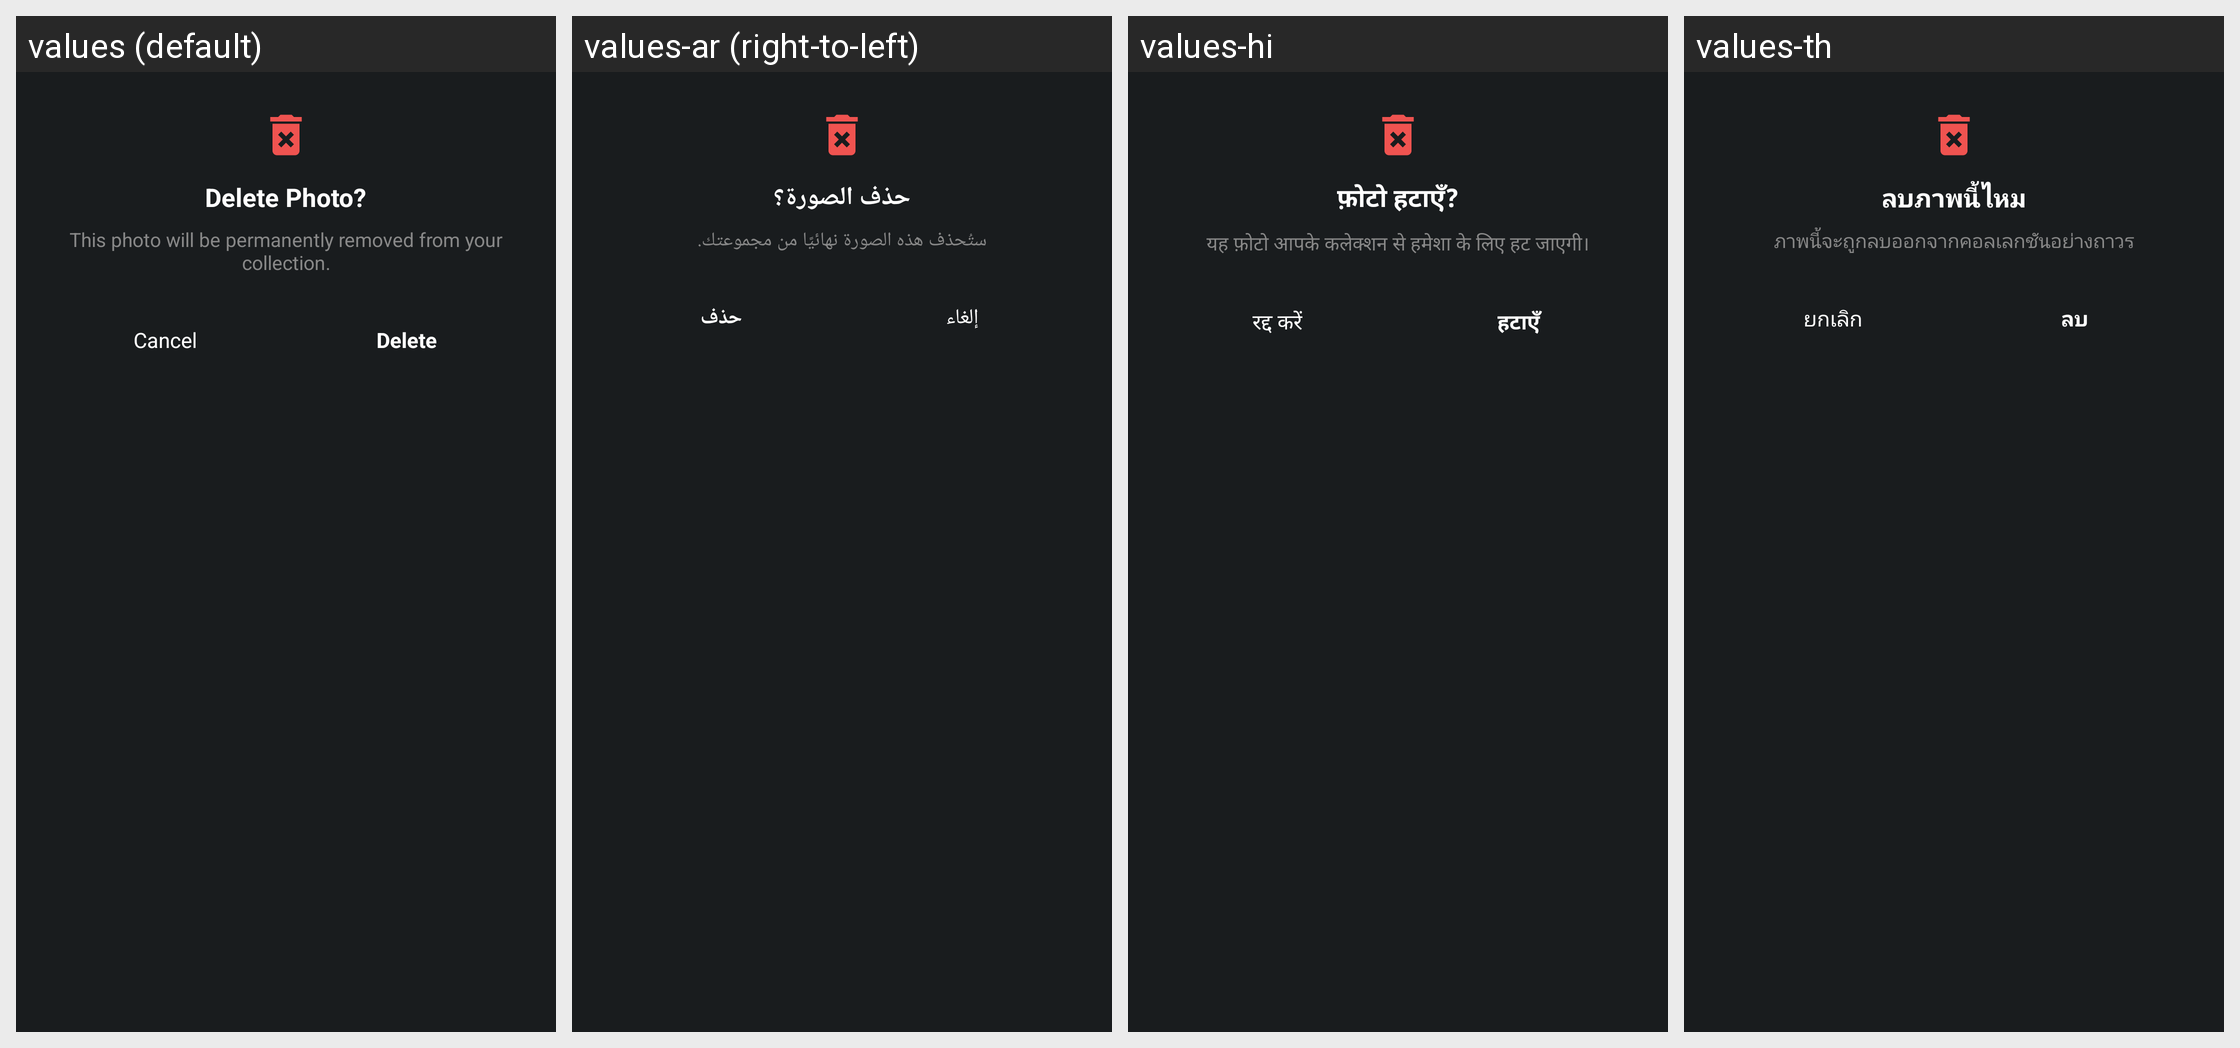

Translations of the strings shown on this Android screen, per locale in the grid:
Android screen res/layout/dialog_delete.xml rendered under 4 locales, left to right: values (default), values-ar (right-to-left), values-hi, values-th. Device: Nexus 5 (rendered at 1080×1920; each locale shown at half size, 540×960, under a caption strip naming it); theme Theme.MyApplication.
Other locales in the repository, not shown: values-bn, values-da, values-de, values-el, values-es, values-fil, values-fr, values-in, values-it, values-ja, values-ko, values-nl, values-pl, values-pt, values-ru, values-sv, values-tr, values-uk, values-ur, values-vi, values-zh-rCN.
Strings drawn on this screen, with the default value and each locale's value (text and hints the layout hard-codes, and strings that could not be matched under every locale, appear in the picture but are not listed):

delete_title
  values: Delete Photo?
  values-ar: حذف الصورة؟
  values-hi: फ़ोटो हटाएँ?
  values-th: ลบภาพนี้ไหม

delete_message
  values: This photo will be permanently removed from your collection.
  values-ar: ستُحذف هذه الصورة نهائيًا من مجموعتك.
  values-hi: यह फ़ोटो आपके कलेक्शन से हमेशा के लिए हट जाएगी।
  values-th: ภาพนี้จะถูกลบออกจากคอลเลกชันอย่างถาวร

action_cancel
  values: Cancel
  values-ar: إلغاء
  values-hi: रद्द करें
  values-th: ยกเลิก

action_delete
  values: Delete
  values-ar: حذف
  values-hi: हटाएँ
  values-th: ลบ
